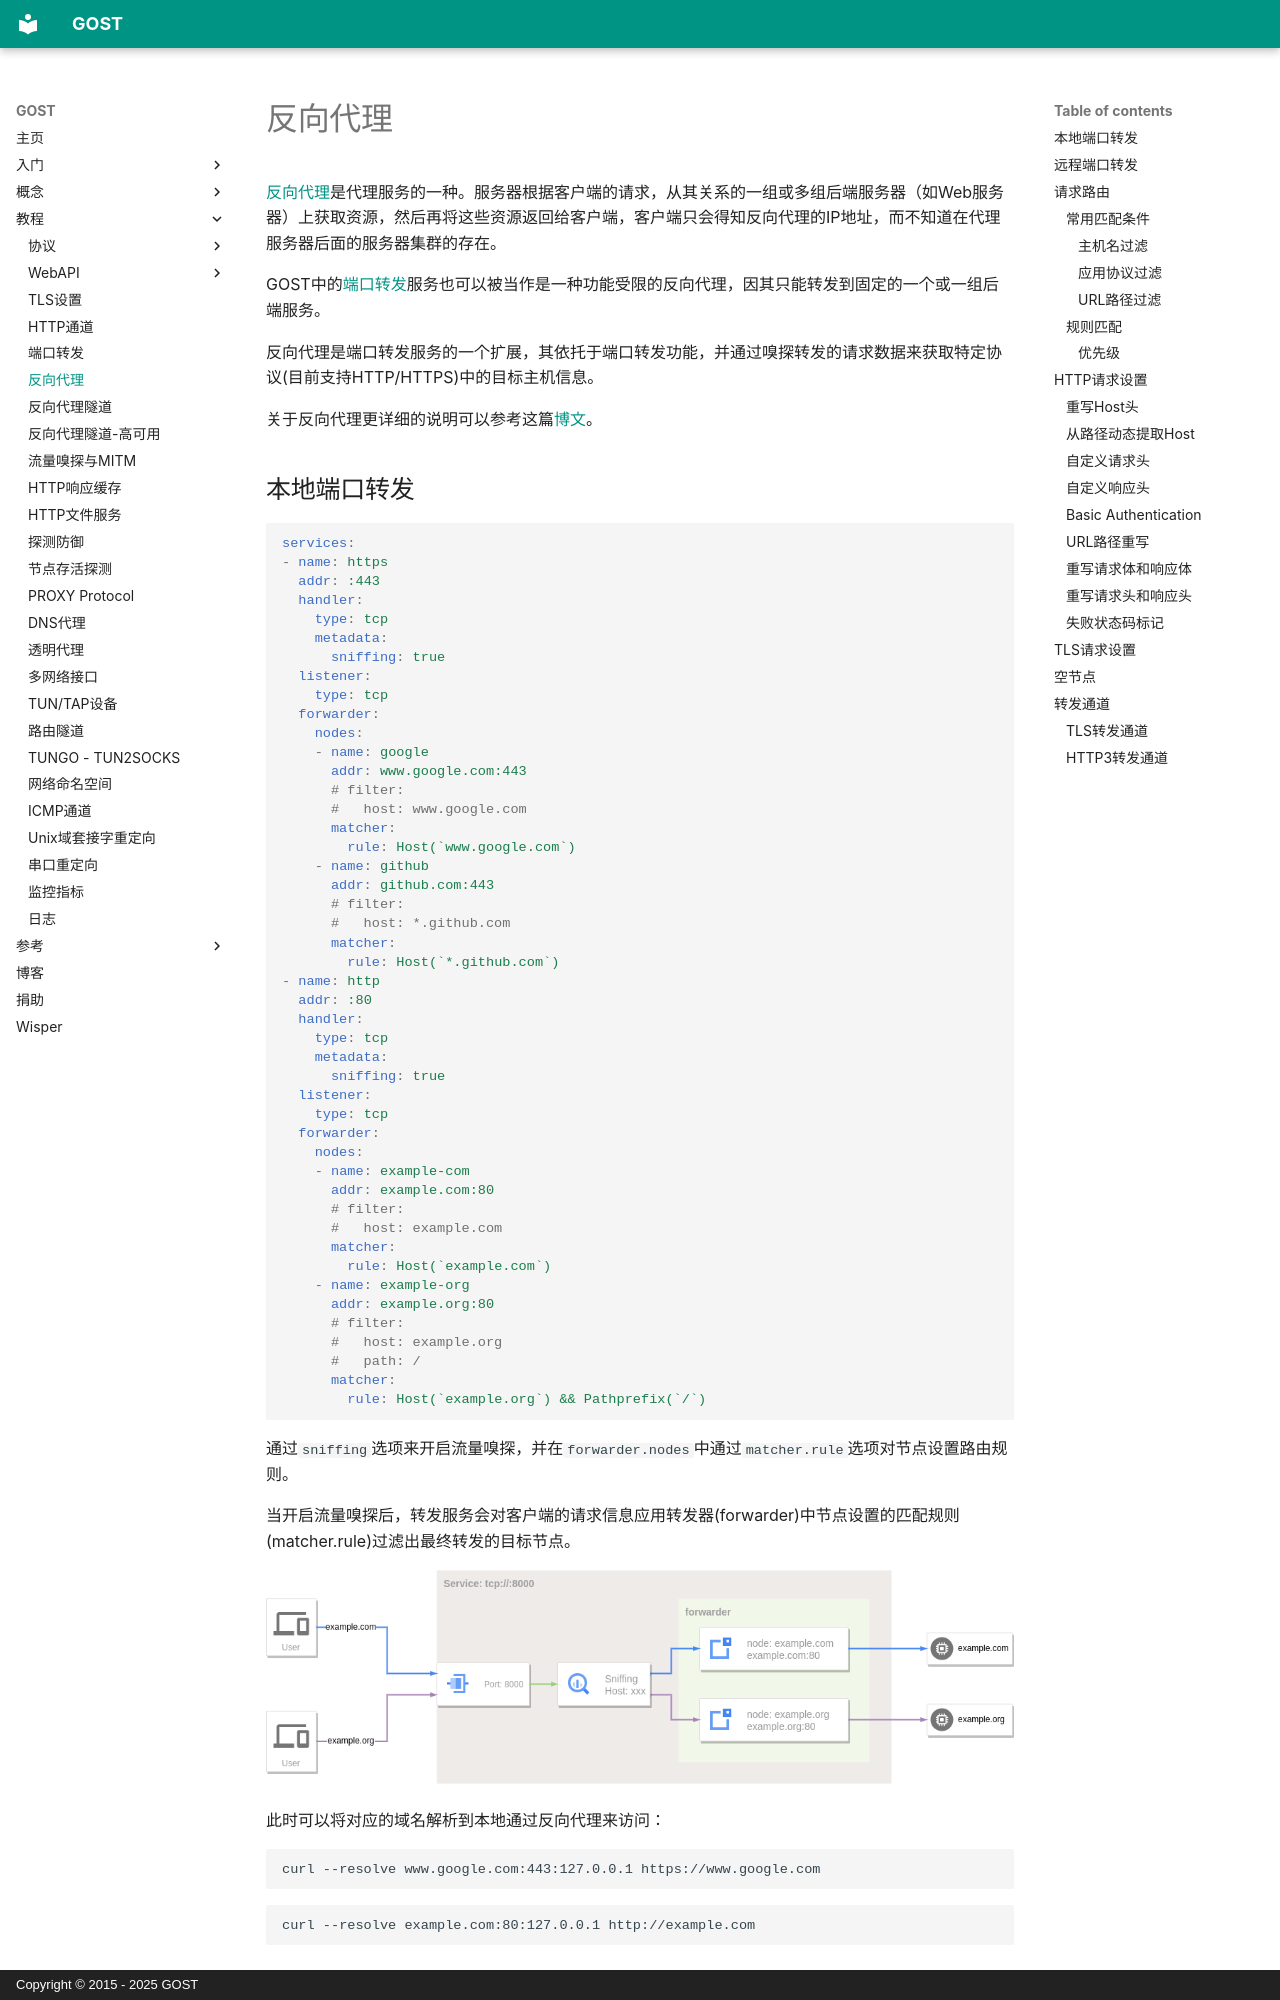

repository: go-gost/docs · page: tutorials/reverse-proxy/index.html · generator: mkdocs · copyright: Copyright © 2015 - 2025 GOST

---
comments: true
---

# 反向代理

[反向代理](https://zh.wikipedia.org/wiki/%E5%8F%8D%E5%90%91%E4%BB%A3%E7%90%86)是代理服务的一种。服务器根据客户端的请求，从其关系的一组或多组后端服务器（如Web服务器）上获取资源，然后再将这些资源返回给客户端，客户端只会得知反向代理的IP地址，而不知道在代理服务器后面的服务器集群的存在。

GOST中的[端口转发](port-forwarding.md)服务也可以被当作是一种功能受限的反向代理，因其只能转发到固定的一个或一组后端服务。

反向代理是端口转发服务的一个扩展，其依托于端口转发功能，并通过嗅探转发的请求数据来获取特定协议(目前支持HTTP/HTTPS)中的目标主机信息。

关于反向代理更详细的说明可以参考这篇[博文](https://gost.run/blog/2023/reverse-proxy/)。

## 本地端口转发

```yaml
services:
- name: https
  addr: :443
  handler:
    type: tcp
    metadata:
      sniffing: true
  listener:
    type: tcp
  forwarder:
    nodes:
    - name: google
      addr: www.google.com:443
      # filter:
      #   host: www.google.com
      matcher:
        rule: Host(`www.google.com`)
    - name: github
      addr: github.com:443
      # filter:
      #   host: *.github.com
      matcher:
        rule: Host(`*.github.com`)
- name: http
  addr: :80
  handler:
    type: tcp
    metadata:
      sniffing: true
  listener:
    type: tcp
  forwarder:
    nodes:
    - name: example-com
      addr: example.com:80
      # filter:
      #   host: example.com
      matcher:
        rule: Host(`example.com`)
    - name: example-org
      addr: example.org:80
      # filter:
      #   host: example.org
      #   path: /
      matcher:
        rule: Host(`example.org`) && Pathprefix(`/`)
```

通过`sniffing`选项来开启流量嗅探，并在`forwarder.nodes`中通过`matcher.rule`选项对节点设置路由规则。

当开启流量嗅探后，转发服务会对客户端的请求信息应用转发器(forwarder)中节点设置的匹配规则(matcher.rule)过滤出最终转发的目标节点。

![Reverse Proxy - TCP Port Forwarding](../images/reverse-proxy-tcp.png) 

此时可以将对应的域名解析到本地通过反向代理来访问：

```bash
curl --resolve www.google.com:443:127.0.0.1 https://www.google.com
```

```bash
curl --resolve example.com:80:127.0.0.1 http://example.com
```
